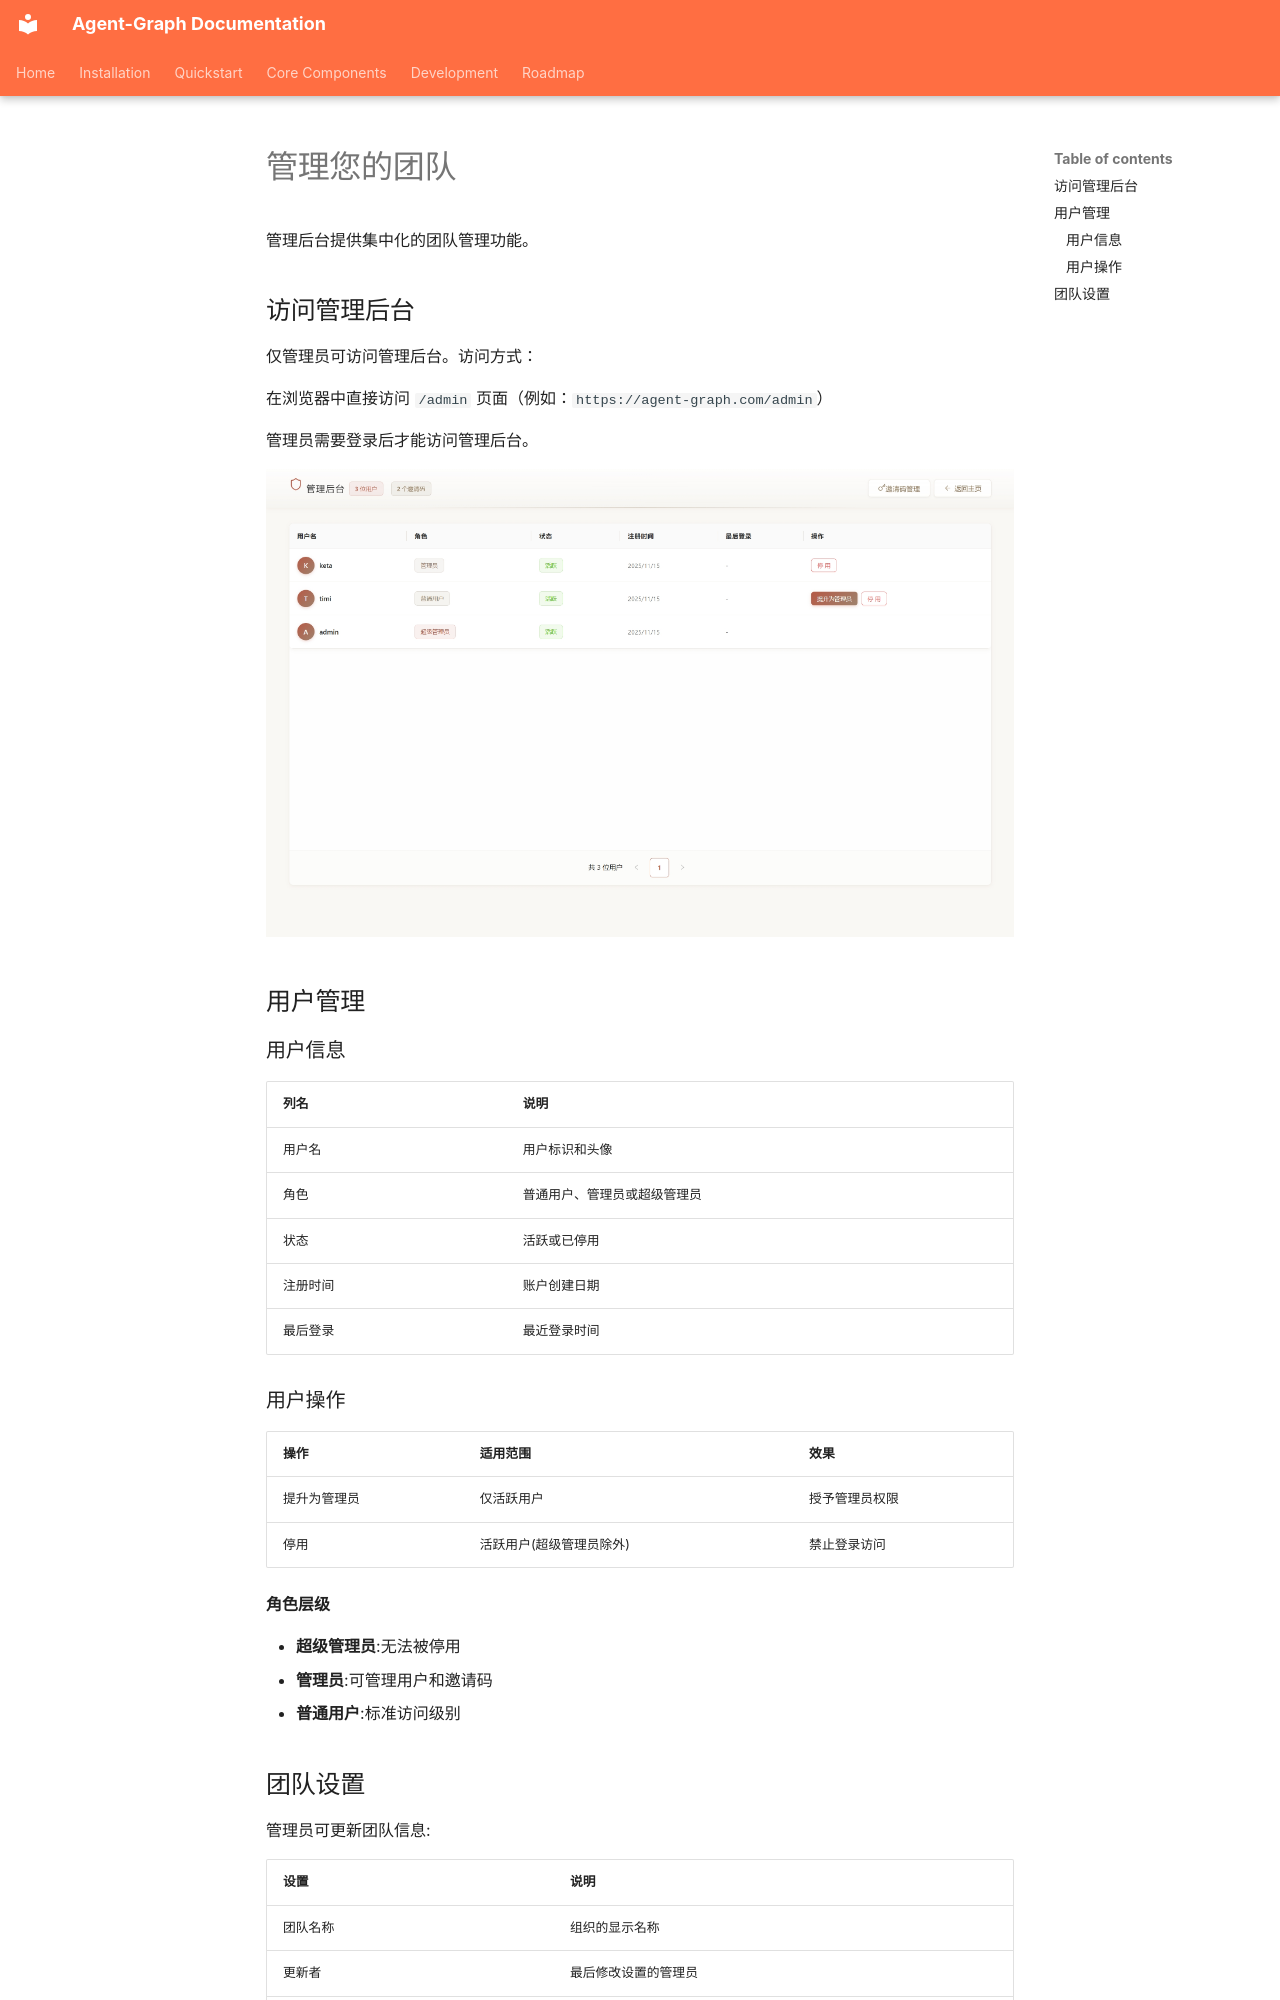

repository: keta1930/agent-graph · page: core-components/team/manage.zh/index.html · generator: mkdocs

# 管理您的团队

管理后台提供集中化的团队管理功能。

## 访问管理后台

仅管理员可访问管理后台。访问方式：

在浏览器中直接访问 `/admin` 页面（例如：`https://agent-graph.com/admin`）

管理员需要登录后才能访问管理后台。

![管理后台](../../assets/Admin/admin_page_zh.webp)

## 用户管理

### 用户信息

| 列名 | 说明 |
|------|------|
| 用户名 | 用户标识和头像 |
| 角色 | 普通用户、管理员或超级管理员 |
| 状态 | 活跃或已停用 |
| 注册时间 | 账户创建日期 |
| 最后登录 | 最近登录时间 |

### 用户操作

| 操作 | 适用范围 | 效果 |
|------|---------|------|
| 提升为管理员 | 仅活跃用户 | 授予管理员权限 |
| 停用 | 活跃用户(超级管理员除外) | 禁止登录访问 |

**角色层级**

- **超级管理员**:无法被停用
- **管理员**:可管理用户和邀请码
- **普通用户**:标准访问级别
